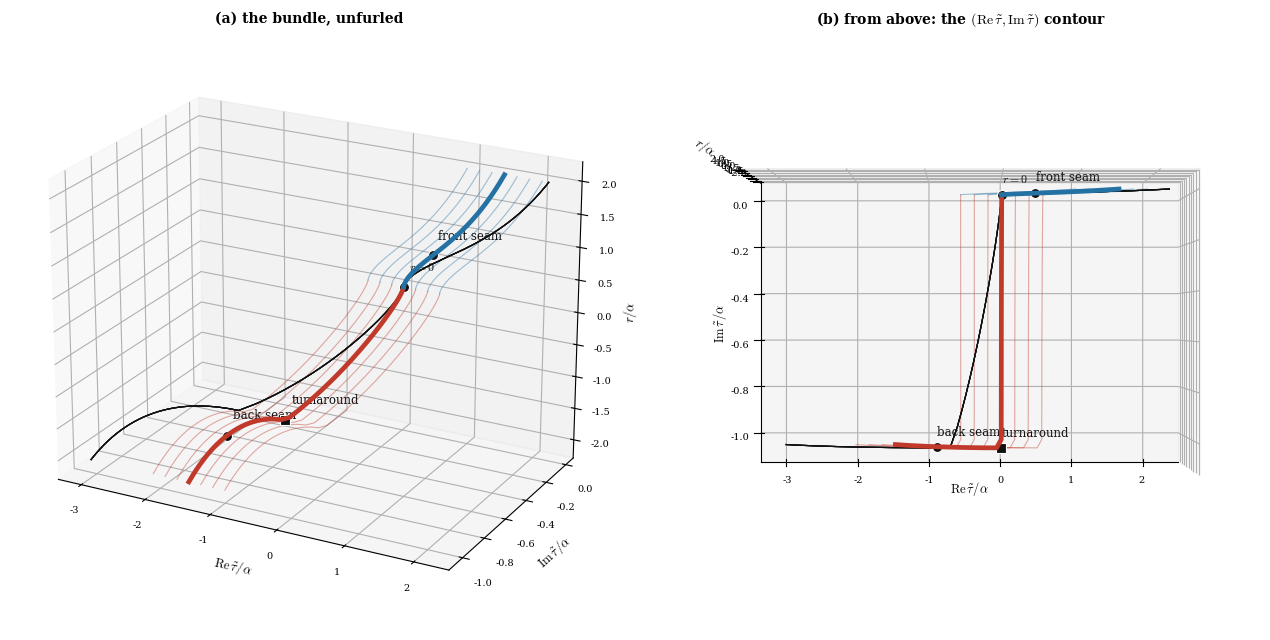

This chart was generated by the following Python code: (Note: this script raises an exception after producing the figure.)
"""G, extended: the cosmological bundle around the whole lap in (Re tau~, Im tau~, r).
cosmo(r) is lifted verbatim from corpus/G_explore.py -- the three branches keyed on |sinh|.
Added: the MATTER congruence (constant chi, the reassigned timelike bundle) and the PHOTON
congruence (dchi/dtau~ = 1/(1+r')) carried around the lap, through the lift, on the same contour."""
import numpy as np, matplotlib; matplotlib.use('Agg'); import matplotlib.pyplot as plt
from mpl_toolkits.mplot3d import Axes3D  # noqa
plt.rcParams.update({'font.family':'serif','font.size':11,'mathtext.fontset':'cm'})
BLUE,RED,BLACK,GREY='#2471a3','#c0392b','#111111','#8a8a8a'
al=1.0; M2=2/(3*np.sqrt(3)); A=(M2*al**2)**(1/3); rmax=2.0
def cosmo(r):                                    # r -> (Re tau~, Im tau~)   [G_explore]
    if r>=0: return (2/3)*np.arcsinh((r/A)**1.5), 0.0
    u=abs(r/A)**1.5
    if u<=1: return 0.0, -(2/3)*np.arcsin(u)
    return -(2/3)*np.arccosh(u), -np.pi/3
def curve(rs):
    P=np.array([cosmo(r) for r in rs]); return P[:,0],P[:,1],np.asarray(rs)
# arc length s along the contour, and r'(s) = dr/ds -- the quantity the null cone rides on
def rp_of_r(r,h=1e-6):
    x0,y0=cosmo(max(r-h,-rmax)); x1,y1=cosmo(min(r+h,rmax))
    ds=np.hypot(x1-x0,y1-y0)
    return 2*h/ds if ds>0 else np.inf
fig=plt.figure(figsize=(13.2,6.4))
for pane,(elev,azim,ttl) in enumerate([(22,-62,'(a) the bundle, unfurled'),
                                       (90,-90,r'(b) from above: the $(\mathrm{Re}\,\tilde\tau,\mathrm{Im}\,\tilde\tau)$ contour')]):
    ax=fig.add_subplot(1,2,pane+1,projection='3d')
    # --- the privileged worldline (the bold bead)
    xr,yr,rr=curve(np.linspace(-rmax,-1e-6,700)); xb,yb,rb=curve(np.linspace(0,rmax,500))
    ax.plot(xr,yr,rr,color=RED,lw=3.4,zorder=6); ax.plot(xb,yb,rb,color=BLUE,lw=3.4,zorder=6)
    # --- THE MATTER BUNDLE: neighbouring worldlines, offset in chi (a rigid shift of Re tau~)
    for dch in np.linspace(-0.55,0.55,7):
        if abs(dch)<1e-9: continue
        ax.plot(xr+dch,yr,rr,color=RED,lw=.8,alpha=.42); ax.plot(xb+dch,yb,rb,color=BLUE,lw=.8,alpha=.42)
    # --- THE PHOTON BUNDLE: dchi/dtau~ = 1/(1+r'), integrated in r along the SAME contour
    for c0 in np.linspace(-0.5,0.5,9):
        rs=np.linspace(-rmax,rmax,900); ch=np.empty_like(rs); acc=c0
        i0=np.argmin(abs(rs)); ch[i0]=acc
        for i in range(i0+1,len(rs)):                     # outward
            rpv=rp_of_r(rs[i]); x0,y0=cosmo(rs[i-1]); x1,y1=cosmo(rs[i])
            acc+= np.hypot(x1-x0,y1-y0)/(1+rpv) if np.isfinite(rpv) else 0.0
            ch[i]=acc
        acc=c0
        for i in range(i0-1,-1,-1):                       # inward
            rpv=rp_of_r(rs[i]); x0,y0=cosmo(rs[i+1]); x1,y1=cosmo(rs[i])
            acc-= np.hypot(x1-x0,y1-y0)/(1+rpv) if np.isfinite(rpv) else 0.0
            ch[i]=acc
        X=np.array([cosmo(r)[0] for r in rs]); Y=np.array([cosmo(r)[1] for r in rs])
        ax.plot(X+ch-c0,Y,rs,color=BLACK,lw=.85,alpha=.55)
    # --- the loci
    for r,lab,mk in [(-2/np.sqrt(3),'back seam','o'),(-A,'turnaround','s'),(0.0,r'$r{=}0$','o'),
                     (1/np.sqrt(3),'front seam','o')]:
        x,y=cosmo(r); ax.scatter([x],[y],[r],color=BLACK,s=52,marker=mk,depthshade=False,
                                 edgecolors='w',linewidths=.8,zorder=14)
        ax.text(x,y+0.05,r+0.20,lab,fontsize=8.5,color=BLACK)
    ax.set_xlabel(r'$\mathrm{Re}\,\tilde\tau/\alpha$',fontsize=9,labelpad=2)
    ax.set_ylabel(r'$\mathrm{Im}\,\tilde\tau/\alpha$',fontsize=9,labelpad=2)
    ax.set_zlabel(r'$r/\alpha$',fontsize=9,labelpad=2)
    ax.set_title(ttl,fontsize=10,fontweight='bold'); ax.view_init(elev=elev,azim=azim)
    ax.tick_params(labelsize=7); ax.set_box_aspect((1.5,1,1.1))
plt.tight_layout(); plt.savefig('/mnt/user-data/outputs/bundle_complex.png',dpi=150,bbox_inches='tight')
print('lift extent: Im tau~ from %.4f to 0  (= -pi/3 = %.4f)'%(-np.pi/3,-np.pi/3))
print('wrote bundle_complex.png')
